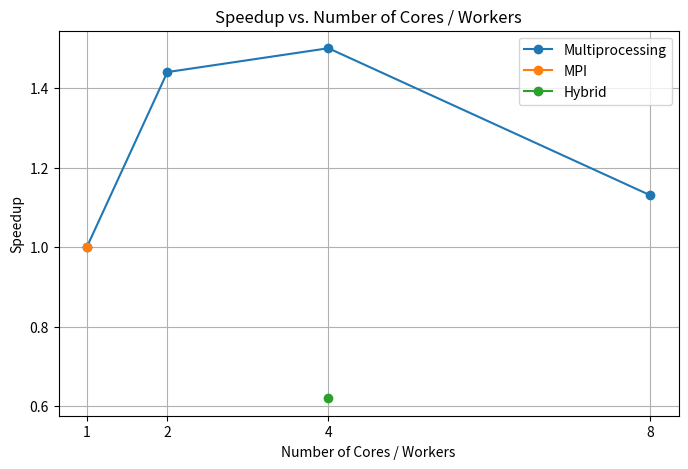

Here is the Python script that generated this plot:
import matplotlib.pyplot as plt

# Data
methods = ['Multiprocessing', 'MPI', 'Hybrid']
cores = {
    'Multiprocessing': [1, 2, 4, 8],
    'MPI': [1],
    'Hybrid': [4]  # threads per process shown as "cores"
}
speedup = {
    'Multiprocessing': [1.0, 1.44, 1.50, 1.13],
    'MPI': [1.0],
    'Hybrid': [0.62]
}

# Plot
plt.figure(figsize=(8,5))
for method in methods:
    plt.plot(cores[method], speedup[method], marker='o', label=method)

plt.xlabel('Number of Cores / Workers')
plt.ylabel('Speedup')
plt.title('Speedup vs. Number of Cores / Workers')
plt.grid(True)
plt.xticks([1,2,4,8])
plt.legend()
plt.show()
